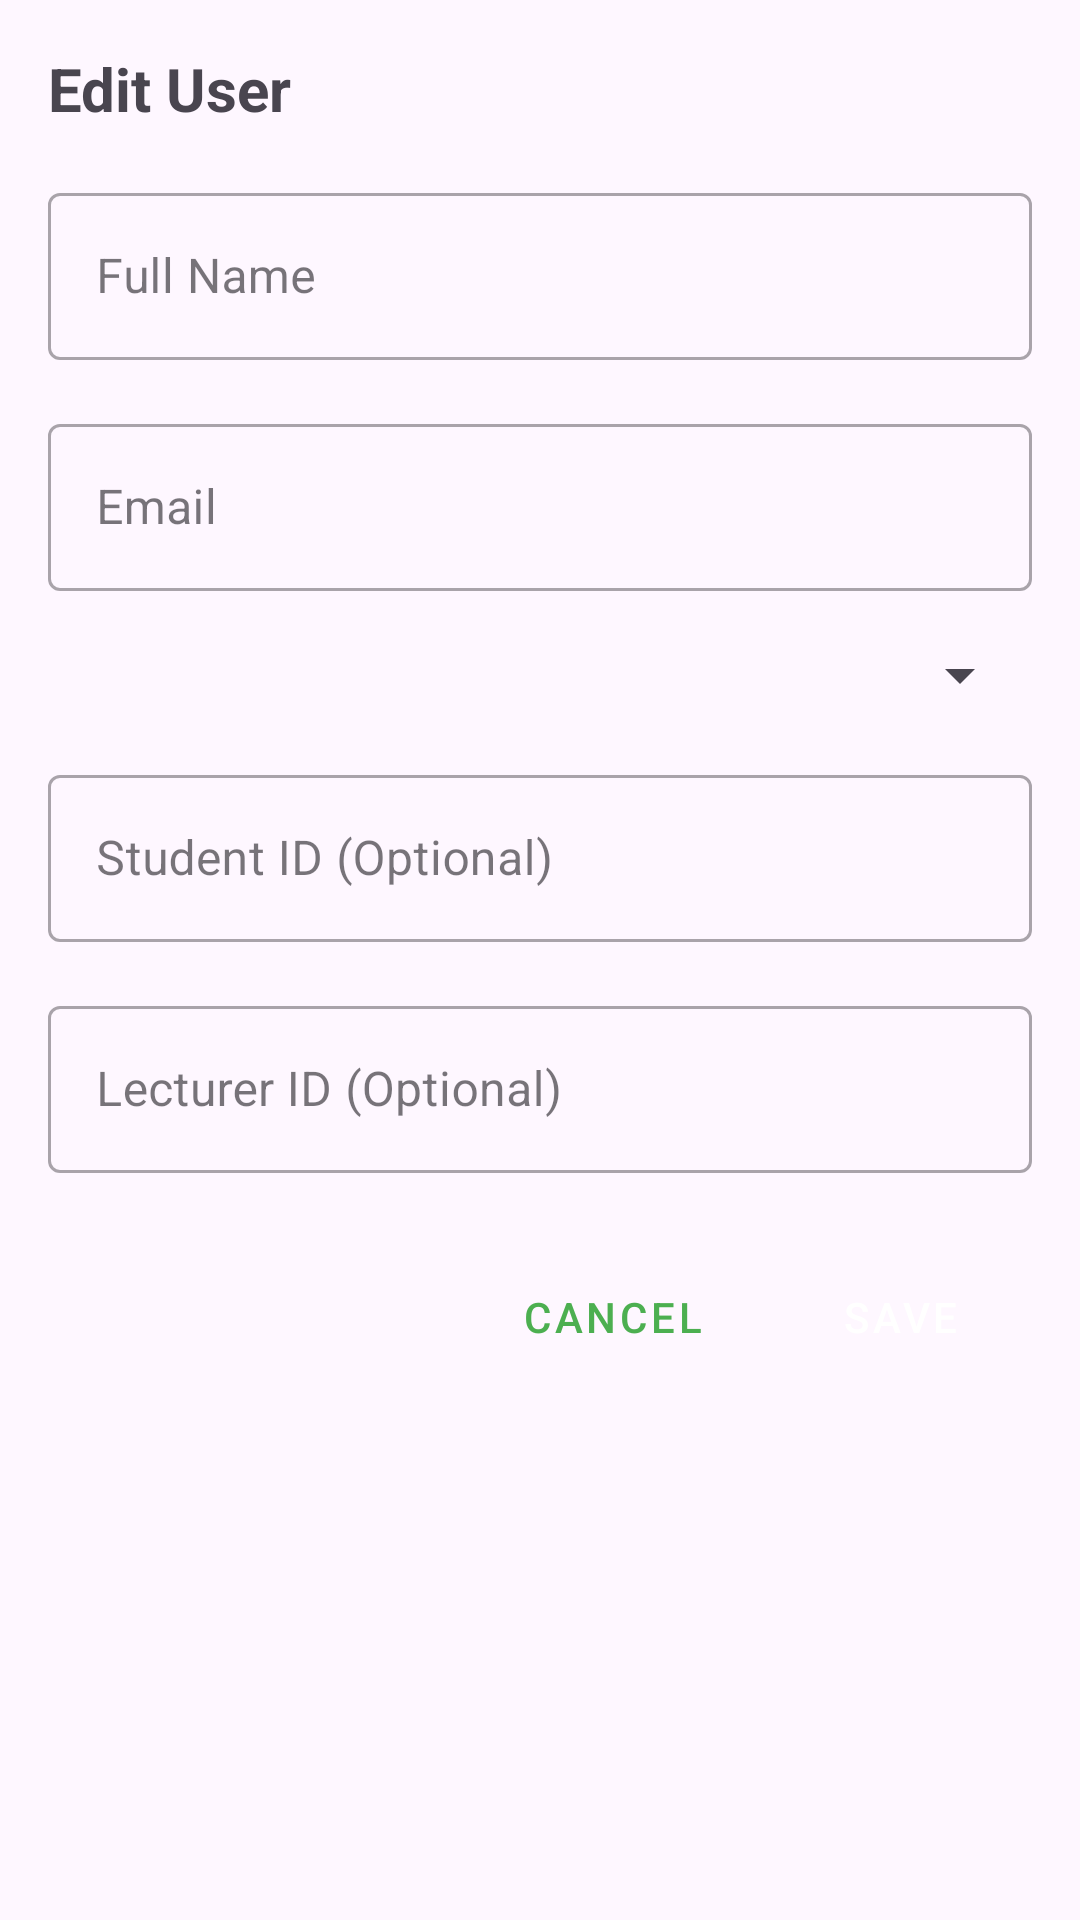

The Android layout XML behind this screen, and the referenced resources:
<!-- AndroidManifest.xml: application theme Theme.UniSyncPOE -->
<!-- res/layout/dialog_edit_user.xml -->
<?xml version="1.0" encoding="utf-8"?>
<ScrollView xmlns:android="http://schemas.android.com/apk/res/android"
    xmlns:app="http://schemas.android.com/apk/res-auto"
    android:layout_width="match_parent"
    android:layout_height="wrap_content"
    android:padding="16dp">

    <LinearLayout
        android:layout_width="match_parent"
        android:layout_height="wrap_content"
        android:orientation="vertical">

        <TextView
            android:layout_width="wrap_content"
            android:layout_height="wrap_content"
            android:text="Edit User"
            android:textSize="20sp"
            android:textStyle="bold"
            android:layout_marginBottom="16dp" />

        <com.google.android.material.textfield.TextInputLayout
            android:id="@+id/tilName"
            android:layout_width="match_parent"
            android:layout_height="wrap_content"
            android:hint="Full Name"
            style="@style/Widget.MaterialComponents.TextInputLayout.OutlinedBox">

            <com.google.android.material.textfield.TextInputEditText
                android:id="@+id/etName"
                android:layout_width="match_parent"
                android:layout_height="wrap_content"
                android:inputType="textPersonName" />
        </com.google.android.material.textfield.TextInputLayout>

        <com.google.android.material.textfield.TextInputLayout
            android:id="@+id/tilEmail"
            android:layout_width="match_parent"
            android:layout_height="wrap_content"
            android:hint="Email"
            android:layout_marginTop="16dp"
            style="@style/Widget.MaterialComponents.TextInputLayout.OutlinedBox">

            <com.google.android.material.textfield.TextInputEditText
                android:id="@+id/etEmail"
                android:layout_width="match_parent"
                android:layout_height="wrap_content"
                android:inputType="textEmailAddress"
                android:enabled="false" />
        </com.google.android.material.textfield.TextInputLayout>

        <com.google.android.material.textfield.TextInputLayout
            android:id="@+id/tilRole"
            android:layout_width="match_parent"
            android:layout_height="wrap_content"
            android:hint="Role"
            android:layout_marginTop="16dp"
            style="@style/Widget.MaterialComponents.TextInputLayout.OutlinedBox">

            <Spinner
                android:id="@+id/spinnerRole"
                android:layout_width="match_parent"
                android:layout_height="wrap_content" />
        </com.google.android.material.textfield.TextInputLayout>

        <com.google.android.material.textfield.TextInputLayout
            android:id="@+id/tilStudentId"
            android:layout_width="match_parent"
            android:layout_height="wrap_content"
            android:hint="Student ID (Optional)"
            android:layout_marginTop="16dp"
            style="@style/Widget.MaterialComponents.TextInputLayout.OutlinedBox">

            <com.google.android.material.textfield.TextInputEditText
                android:id="@+id/etStudentId"
                android:layout_width="match_parent"
                android:layout_height="wrap_content"
                android:inputType="text" />
        </com.google.android.material.textfield.TextInputLayout>

        <com.google.android.material.textfield.TextInputLayout
            android:id="@+id/tilLecturerId"
            android:layout_width="match_parent"
            android:layout_height="wrap_content"
            android:hint="Lecturer ID (Optional)"
            android:layout_marginTop="16dp"
            style="@style/Widget.MaterialComponents.TextInputLayout.OutlinedBox">

            <com.google.android.material.textfield.TextInputEditText
                android:id="@+id/etLecturerId"
                android:layout_width="match_parent"
                android:layout_height="wrap_content"
                android:inputType="text" />
        </com.google.android.material.textfield.TextInputLayout>

        <LinearLayout
            android:layout_width="match_parent"
            android:layout_height="wrap_content"
            android:orientation="horizontal"
            android:layout_marginTop="24dp"
            android:gravity="end">

            <Button
                android:id="@+id/btnCancel"
                android:layout_width="wrap_content"
                android:layout_height="wrap_content"
                android:text="Cancel"
                style="@style/Widget.MaterialComponents.Button.TextButton" />

            <Button
                android:id="@+id/btnSave"
                android:layout_width="wrap_content"
                android:layout_height="wrap_content"
                android:text="Save"
                android:layout_marginStart="8dp"
                style="@style/Widget.MaterialComponents.Button" />
        </LinearLayout>
    </LinearLayout>
</ScrollView>
<!-- resources referenced by this layout -->
<resources>
  <style name="Theme.UniSyncPOE" parent="Base.Theme.UniSyncPOE" />
  <style name="Base.Theme.UniSyncPOE" parent="Theme.Material3.DayNight.NoActionBar">
          
          <item name="colorPrimary">@color/unisync_primary</item>
          <item name="colorPrimaryVariant">@color/unisync_primary_light</item>
          <item name="colorOnPrimary">@android:color/white</item>
      </style>
  <color name="unisync_primary">#4CAF50</color>
  <color name="unisync_primary_light">#C8E6C9</color>
</resources>
